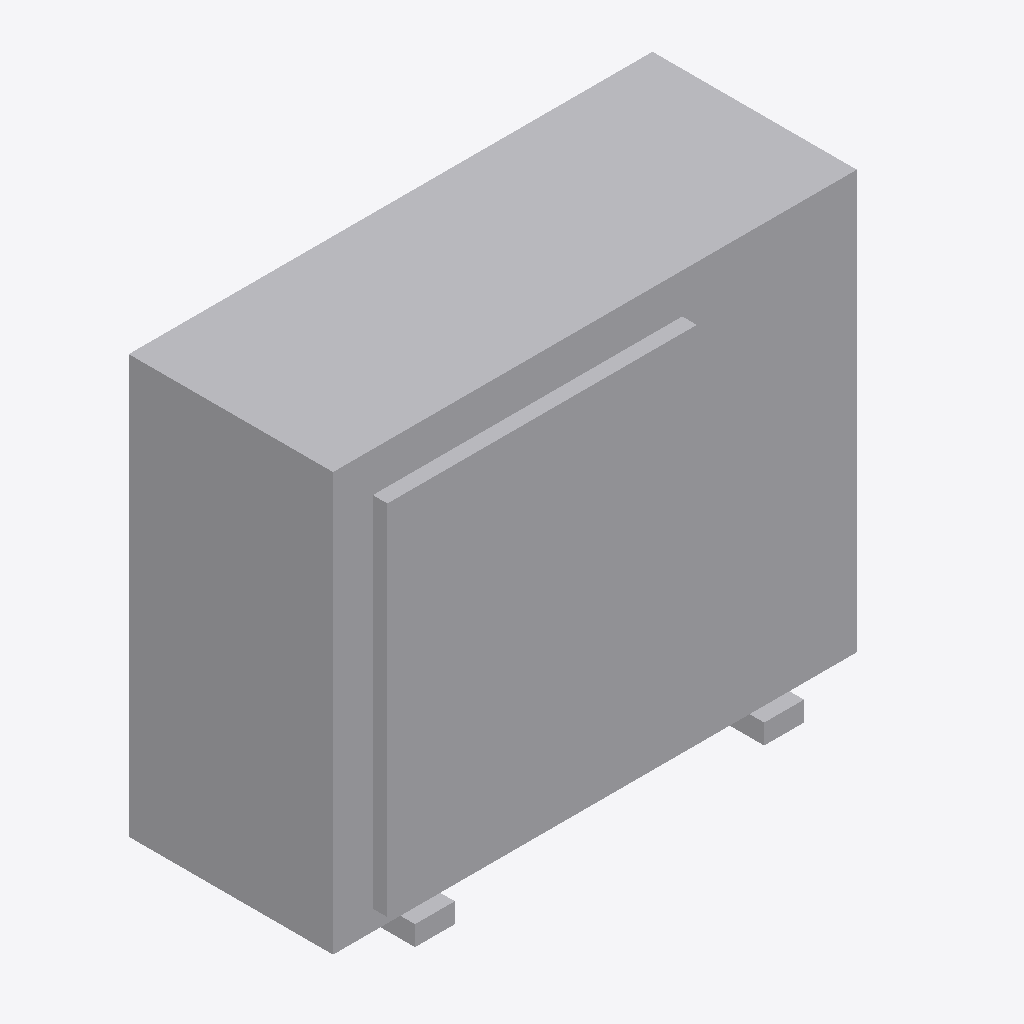
Isometric view of an IFC building model (IFC-SPF (STEP), schema IFC4, length unit millimetre), seen from the south-west, elements coloured by IFC class: 1 other element (light grey).
Extent 0.688 m × 0.275 m × 0.550 m (x, y, z). Elements (1): 1 IfcBuildingElementProxy.

HEADER;
FILE_DESCRIPTION((''),'2;1');
FILE_NAME('','2024-11-13T13:53:25',(''),(''),'Processor version 5.1.0.0','Xbim.IO.MemoryModel','');
FILE_SCHEMA(('IFC4'));
ENDSEC;
DATA;
#1=IFCPROJECT('01tTdEomf9tvbVBle2JtW1',#2,'Project',$,$,$,$,(#19,#22,#23),#7);
#64=IFCBUILDINGELEMENTPROXY('3JwNFD7vP4ueaecjPucb7H',#2,'3D тело наружный блок',$,$,#75,#65,$,$);
ENDSEC;
